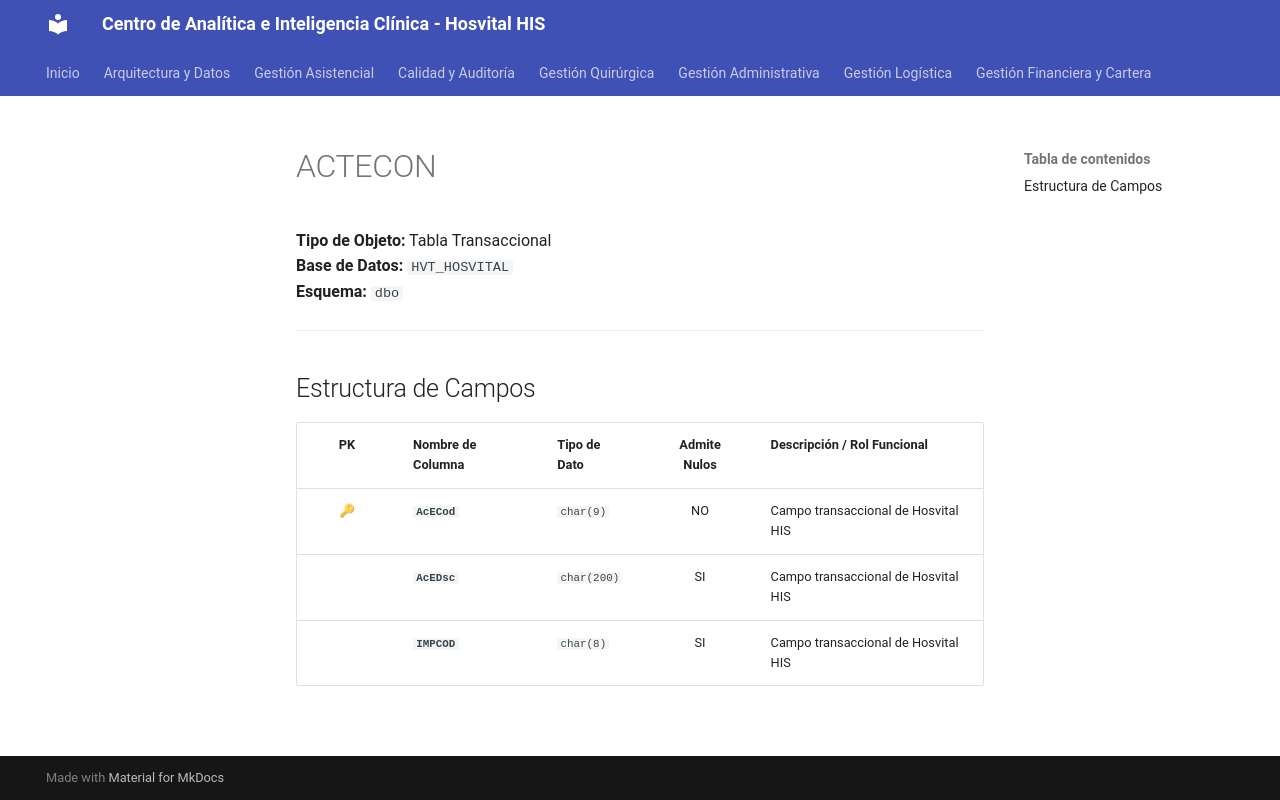

repository: SoporteSaludtech/superset-docs · page: diccionario-general/ACTECON/index.html · generator: mkdocs

# ACTECON

**Tipo de Objeto:** Tabla Transaccional  
**Base de Datos:** `HVT_HOSVITAL`  
**Esquema:** `dbo`

---

## Estructura de Campos

| PK | Nombre de Columna | Tipo de Dato | Admite Nulos | Descripción / Rol Funcional |
| :-: | :--- | :--- | :-: | :--- |
| 🔑 | **`AcECod`** | `char(9)` | NO | Campo transaccional de Hosvital HIS |
|  | **`AcEDsc`** | `char(200)` | SI | Campo transaccional de Hosvital HIS |
|  | **`IMPCOD`** | `char(8)` | SI | Campo transaccional de Hosvital HIS |
